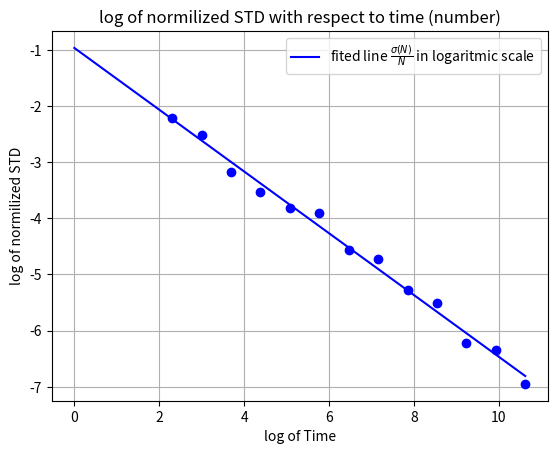

The matplotlib source for this figure:
import numpy as np
import matplotlib.pyplot as plt
import random

N=50000
T=np.array([])
N_STD=np.array([])
n=10
while n<=N:
    numbers=np.array([])
    for i in range(n):
        rnd=random.randint(0,9)
        numbers=np.append(numbers,rnd)
    counts=np.zeros(10)
    for number in numbers:
        counts[int(number)]+=1
    print(counts)
    std=(np.var(counts))**0.5
    n_std=std/n
    T=np.append(T,n)
    N_STD=np.append(N_STD,n_std)
    n+=n
print("  norm std : ",N_STD)
print("  T : ",T)
log_STD=np.log(N_STD)
log_T=np.log(T)
plt.plot(log_T,log_STD,'bo')
fit=np.polyfit(log_T,log_STD,1)
m,b=fit[0],fit[1]
print("slope for log STD(T) : "  ,m,"// y intersept for log STD(T) : ",b)
plt.plot([0,log_T[-1]],[b,(m*log_T[-1])+b],color='blue',label=r'fited line $\frac{\sigma (N)}{N}$ in logaritmic scale')
plt.grid(True)
plt.xlabel("log of Time")
plt.ylabel("log of normilized STD")
plt.title("log of normilized STD with respect to time (number)")
plt.legend()
plt.show()